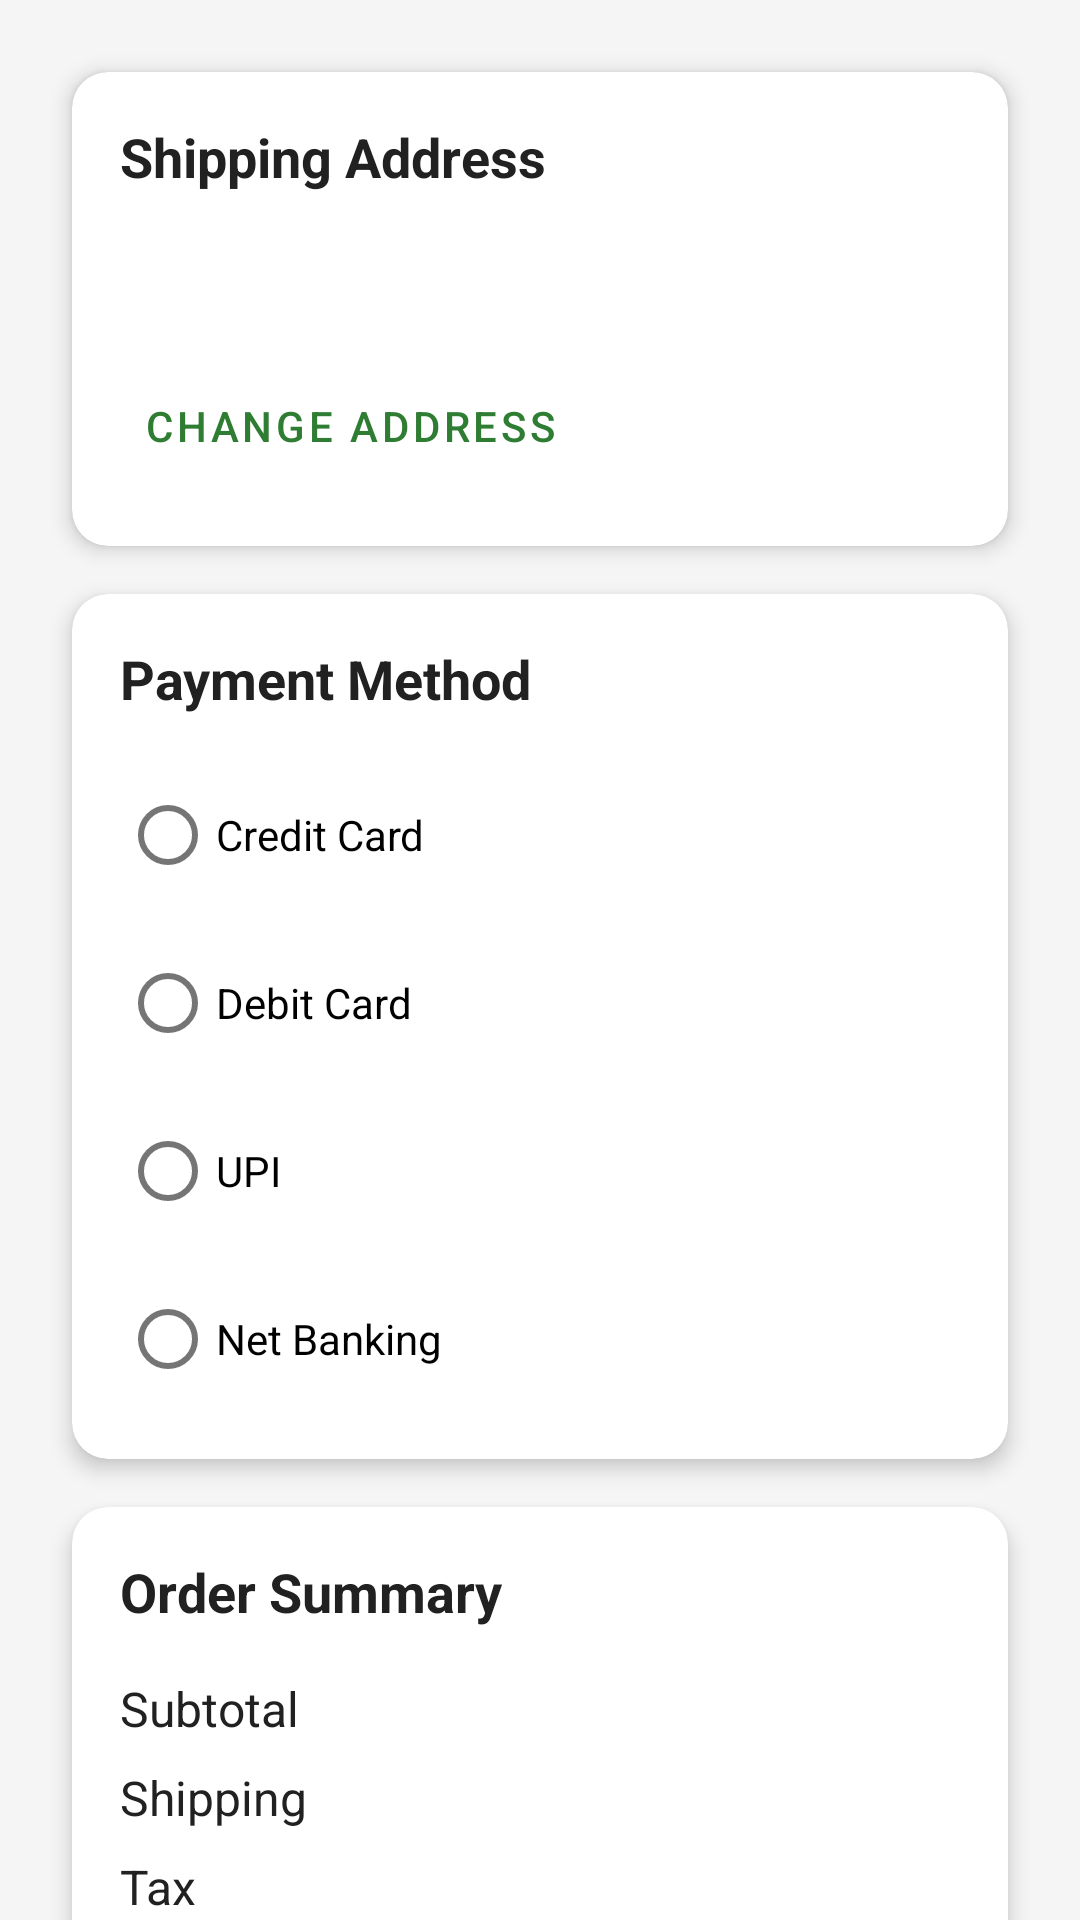

Android layout source for this screen:
<!-- AndroidManifest.xml: application theme Theme.PlantShop -->
<!-- res/layout/fragment_checkout.xml -->
<?xml version="1.0" encoding="utf-8"?>
<androidx.coordinatorlayout.widget.CoordinatorLayout
    xmlns:android="http://schemas.android.com/apk/res/android"
    xmlns:app="http://schemas.android.com/apk/res-auto"
    android:layout_width="match_parent"
    android:layout_height="match_parent"
    android:background="@color/background">

    <androidx.core.widget.NestedScrollView
        android:layout_width="match_parent"
        android:layout_height="match_parent">

        <LinearLayout
            android:layout_width="match_parent"
            android:layout_height="wrap_content"
            android:orientation="vertical"
            android:padding="16dp">

            
            <com.google.android.material.card.MaterialCardView
                android:layout_width="match_parent"
                android:layout_height="wrap_content"
                android:layout_marginBottom="16dp"
                app:cardCornerRadius="12dp"
                app:cardElevation="4dp"
                style="@style/Widget.App.CardView">

                <LinearLayout
                    android:layout_width="match_parent"
                    android:layout_height="wrap_content"
                    android:orientation="vertical"
                    android:padding="16dp">

                    <TextView
                        android:layout_width="wrap_content"
                        android:layout_height="wrap_content"
                        android:text="@string/shipping_address"
                        android:textSize="18sp"
                        android:textStyle="bold"
                        android:textColor="@color/text_primary"
                        android:layout_marginBottom="16dp"/>

                    <TextView
                        android:id="@+id/addressText"
                        android:layout_width="wrap_content"
                        android:layout_height="wrap_content"
                        android:textSize="16sp"
                        android:textColor="@color/text_primary"
                        android:layout_marginBottom="16dp"/>

                    <com.google.android.material.button.MaterialButton
                        android:id="@+id/btnChangeAddress"
                        android:layout_width="wrap_content"
                        android:layout_height="wrap_content"
                        android:text="@string/change_address"
                        style="@style/Widget.MaterialComponents.Button.TextButton"/>
                </LinearLayout>
            </com.google.android.material.card.MaterialCardView>

            
            <com.google.android.material.card.MaterialCardView
                android:layout_width="match_parent"
                android:layout_height="wrap_content"
                android:layout_marginBottom="16dp"
                app:cardCornerRadius="12dp"
                app:cardElevation="4dp"
                style="@style/Widget.App.CardView">

                <LinearLayout
                    android:layout_width="match_parent"
                    android:layout_height="wrap_content"
                    android:orientation="vertical"
                    android:padding="16dp">

                    <TextView
                        android:layout_width="wrap_content"
                        android:layout_height="wrap_content"
                        android:text="@string/payment_method"
                        android:textSize="18sp"
                        android:textStyle="bold"
                        android:textColor="@color/text_primary"
                        android:layout_marginBottom="16dp"/>

                    <RadioGroup
                        android:id="@+id/paymentMethodGroup"
                        android:layout_width="match_parent"
                        android:layout_height="wrap_content"
                        android:orientation="vertical">

                        <RadioButton
                            android:id="@+id/radioCreditCard"
                            android:layout_width="match_parent"
                            android:layout_height="wrap_content"
                            android:text="@string/credit_card"
                            android:layout_marginBottom="8dp"/>

                        <RadioButton
                            android:id="@+id/radioDebitCard"
                            android:layout_width="match_parent"
                            android:layout_height="wrap_content"
                            android:text="@string/debit_card"
                            android:layout_marginBottom="8dp"/>

                        <RadioButton
                            android:id="@+id/radioUPI"
                            android:layout_width="match_parent"
                            android:layout_height="wrap_content"
                            android:text="@string/upi"
                            android:layout_marginBottom="8dp"/>

                        <RadioButton
                            android:id="@+id/radioNetBanking"
                            android:layout_width="match_parent"
                            android:layout_height="wrap_content"
                            android:text="@string/net_banking"/>
                    </RadioGroup>
                </LinearLayout>
            </com.google.android.material.card.MaterialCardView>

            
            <com.google.android.material.card.MaterialCardView
                android:layout_width="match_parent"
                android:layout_height="wrap_content"
                android:layout_marginBottom="16dp"
                app:cardCornerRadius="12dp"
                app:cardElevation="4dp"
                style="@style/Widget.App.CardView">

                <LinearLayout
                    android:layout_width="match_parent"
                    android:layout_height="wrap_content"
                    android:orientation="vertical"
                    android:padding="16dp">

                    <TextView
                        android:layout_width="wrap_content"
                        android:layout_height="wrap_content"
                        android:text="@string/order_summary"
                        android:textSize="18sp"
                        android:textStyle="bold"
                        android:textColor="@color/text_primary"
                        android:layout_marginBottom="16dp"/>

                    
                    <LinearLayout
                        android:layout_width="match_parent"
                        android:layout_height="wrap_content"
                        android:orientation="horizontal"
                        android:layout_marginBottom="8dp">

                        <TextView
                            android:layout_width="0dp"
                            android:layout_height="wrap_content"
                            android:layout_weight="1"
                            android:text="@string/subtotal"
                            android:textSize="16sp"
                            android:textColor="@color/text_primary"/>

                        <TextView
                            android:id="@+id/subtotalAmount"
                            android:layout_width="wrap_content"
                            android:layout_height="wrap_content"
                            android:textSize="16sp"
                            android:textColor="@color/text_primary"/>
                    </LinearLayout>

                    
                    <LinearLayout
                        android:layout_width="match_parent"
                        android:layout_height="wrap_content"
                        android:orientation="horizontal"
                        android:layout_marginBottom="8dp">

                        <TextView
                            android:layout_width="0dp"
                            android:layout_height="wrap_content"
                            android:layout_weight="1"
                            android:text="@string/shipping"
                            android:textSize="16sp"
                            android:textColor="@color/text_primary"/>

                        <TextView
                            android:id="@+id/shippingAmount"
                            android:layout_width="wrap_content"
                            android:layout_height="wrap_content"
                            android:textSize="16sp"
                            android:textColor="@color/text_primary"/>
                    </LinearLayout>

                    
                    <LinearLayout
                        android:layout_width="match_parent"
                        android:layout_height="wrap_content"
                        android:orientation="horizontal"
                        android:layout_marginBottom="8dp">

                        <TextView
                            android:layout_width="0dp"
                            android:layout_height="wrap_content"
                            android:layout_weight="1"
                            android:text="@string/tax"
                            android:textSize="16sp"
                            android:textColor="@color/text_primary"/>

                        <TextView
                            android:id="@+id/taxAmount"
                            android:layout_width="wrap_content"
                            android:layout_height="wrap_content"
                            android:textSize="16sp"
                            android:textColor="@color/text_primary"/>
                    </LinearLayout>

                    
                    <View
                        android:layout_width="match_parent"
                        android:layout_height="1dp"
                        android:background="@color/divider"
                        android:layout_marginVertical="8dp"/>

                    
                    <LinearLayout
                        android:layout_width="match_parent"
                        android:layout_height="wrap_content"
                        android:orientation="horizontal"
                        android:layout_marginBottom="16dp">

                        <TextView
                            android:layout_width="0dp"
                            android:layout_height="wrap_content"
                            android:layout_weight="1"
                            android:text="@string/total"
                            android:textSize="18sp"
                            android:textStyle="bold"
                            android:textColor="@color/text_primary"/>

                        <TextView
                            android:id="@+id/totalAmount"
                            android:layout_width="wrap_content"
                            android:layout_height="wrap_content"
                            android:textSize="18sp"
                            android:textStyle="bold"
                            android:textColor="@color/primary"/>
                    </LinearLayout>
                </LinearLayout>
            </com.google.android.material.card.MaterialCardView>

            
            <com.google.android.material.button.MaterialButton
                android:id="@+id/btnPlaceOrder"
                android:layout_width="match_parent"
                android:layout_height="wrap_content"
                android:text="@string/place_order"
                style="@style/Widget.MaterialComponents.Button"
                android:layout_marginTop="16dp"/>
        </LinearLayout>
    </androidx.core.widget.NestedScrollView>

</androidx.coordinatorlayout.widget.CoordinatorLayout>
<!-- resources referenced by this layout -->
<resources>
  <color name="background">#F5F5F5</color>
  <color name="divider">#E0E0E0</color>
  <color name="primary">#2E7D32</color>
  <color name="text_primary">#212121</color>
  <string name="change_address">Change Address</string>
  <string name="credit_card">Credit Card</string>
  <string name="debit_card">Debit Card</string>
  <string name="net_banking">Net Banking</string>
  <string name="order_summary">Order Summary</string>
  <string name="payment_method">Payment Method</string>
  <string name="place_order">Place Order</string>
  <string name="shipping">Shipping</string>
  <string name="shipping_address">Shipping Address</string>
  <string name="subtotal">Subtotal</string>
  <string name="tax">Tax</string>
  <string name="total">Total</string>
  <string name="upi">UPI</string>
  <style name="Widget.App.CardView" parent="Widget.MaterialComponents.CardView">
          <item name="cardElevation">4dp</item>
          <item name="cardCornerRadius">12dp</item>
          <item name="android:layout_margin">8dp</item>
          <item name="cardBackgroundColor">@color/card_background</item>
          <item name="rippleColor">@color/primary_light</item>
      </style>
  <style name="Theme.PlantShop" parent="Theme.MaterialComponents.Light.NoActionBar">
          
          <item name="colorPrimary">@color/primary</item>
          <item name="colorPrimaryDark">@color/primary_dark</item>
          <item name="colorAccent">@color/accent</item>
          
          
          <item name="android:statusBarColor">@color/primary_dark</item>
          <item name="android:navigationBarColor">@color/primary_dark</item>
          <item name="android:windowLightStatusBar">false</item>
          
          
          <item name="android:windowBackground">@color/background</item>
          <item name="colorSurface">@color/surface</item>
          
          
          <item name="android:textColorPrimary">@color/text_primary</item>
          <item name="android:textColorSecondary">@color/text_secondary</item>
          
          
          <item name="materialCardViewStyle">@style/Widget.App.CardView</item>
          <item name="bottomNavigationStyle">@style/Widget.App.BottomNavigationView</item>
          <item name="textInputStyle">@style/Widget.App.TextInputLayout</item>
      </style>
  <color name="card_background">#FFFFFF</color>
  <color name="primary_light">#81C784</color>
  <color name="primary_dark">#1B5E20</color>
  <color name="accent">#FFA726</color>
  <color name="surface">#FFFFFF</color>
  <color name="text_secondary">#757575</color>
  <style name="Widget.App.BottomNavigationView" parent="Widget.MaterialComponents.BottomNavigationView">
          <item name="background">@color/surface</item>
          <item name="itemIconTint">@color/bottom_nav_colors</item>
          <item name="itemTextColor">@color/bottom_nav_colors</item>
          <item name="elevation">8dp</item>
      </style>
  <style name="Widget.App.TextInputLayout" parent="Widget.MaterialComponents.TextInputLayout.OutlinedBox">
          <item name="boxStrokeColor">@color/primary</item>
          <item name="hintTextColor">@color/primary</item>
          <item name="android:textColorHint">@color/text_hint</item>
          <item name="boxCornerRadiusBottomEnd">8dp</item>
          <item name="boxCornerRadiusBottomStart">8dp</item>
          <item name="boxCornerRadiusTopEnd">8dp</item>
          <item name="boxCornerRadiusTopStart">8dp</item>
      </style>
  <color name="text_hint">#BDBDBD</color>
</resources>
